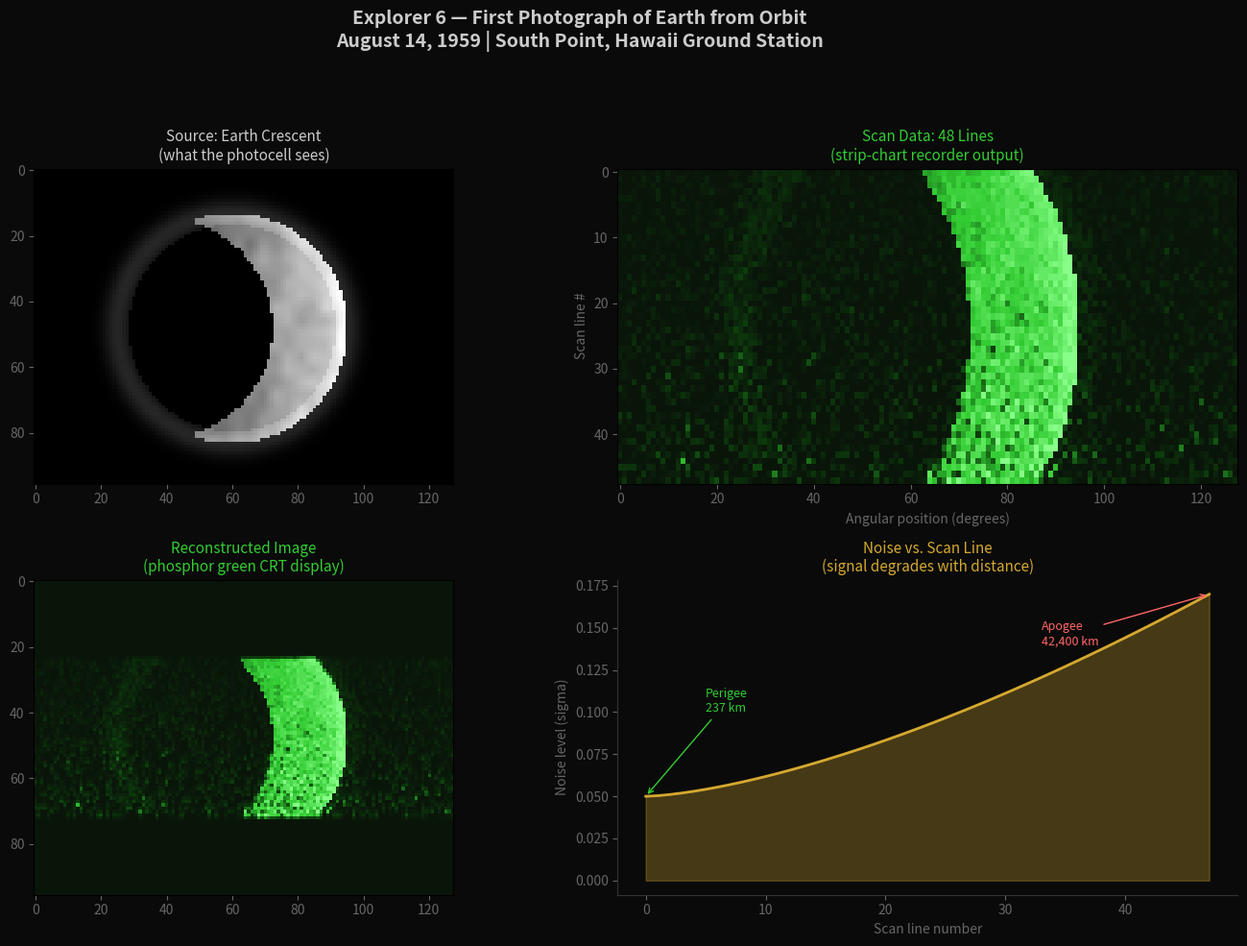

Here is the Python script that generated this plot:
#!/usr/bin/env python3
"""
Explorer 6 Spin-Scan Camera Simulator
======================================
Mission 1.6 — Explorer 6 (S-2), August 7, 1959
First photograph of Earth from orbit

Simulates the spin-scan imaging process that produced the first TV image
of Earth from space. Explorer 6 carried a single photocell behind a slit.
As the spacecraft spun at 2.8 rpm, the photocell swept across the field
of view, measuring brightness at each angular position. One revolution
= one scan line. The brightness data was FM-modulated and transmitted
to the ground station at South Point, Hawaii, where it was recorded
on a strip-chart recorder.

The image was crude — a blurry crescent, barely recognizable as Earth.
But it was the first. Every weather satellite image descends from this.

This script:
  1. Generates a procedural Earth crescent (the source "scene")
  2. Simulates the photocell scanning process (one line per revolution)
  3. Adds distance-dependent Gaussian noise (signal degrades at apogee)
  4. Reconstructs the image line by line
  5. Displays original vs reconstructed side by side

Usage: python3 scanline-camera.py
Requires: numpy, matplotlib
"""

import numpy as np
import matplotlib.pyplot as plt
from matplotlib.colors import LinearSegmentedColormap

# ============================================================
# CONFIGURATION
# ============================================================
IMAGE_WIDTH = 128          # Horizontal resolution (angular positions per scan)
IMAGE_HEIGHT = 96          # Number of scan lines (revolutions)
EARTH_RADIUS = 35          # Earth radius in pixels
EARTH_CENTER = (60, 48)    # Earth center position (x, y)
SPIN_RATE_RPM = 2.8        # Spacecraft spin rate
SCAN_LINES = 48            # Number of scan lines to simulate
NOISE_BASE = 0.05          # Base noise level (close range)
NOISE_GROWTH = 0.12        # Noise increase per scan line (distance effect)

# ============================================================
# STEP 1: Generate procedural Earth crescent
# ============================================================
def generate_earth_crescent(width, height, center, radius):
    """
    Create a simple Earth crescent image.

    The crescent is formed by:
    - A circular disk (Earth)
    - A shadow circle offset to the left (the dark side)
    - Cloud-like brightness variations on the sunlit side
    """
    img = np.zeros((height, width))

    y_coords, x_coords = np.mgrid[0:height, 0:width]

    # Earth disk
    dist_from_center = np.sqrt((x_coords - center[0])**2 +
                                (y_coords - center[1])**2)
    earth_mask = dist_from_center < radius

    # Sunlit crescent — brighter on the right side
    # Shadow offset simulates the terminator
    shadow_offset = radius * 0.6
    shadow_center = (center[0] - shadow_offset, center[1])
    dist_from_shadow = np.sqrt((x_coords - shadow_center[0])**2 +
                                (y_coords - shadow_center[1])**2)
    shadow_mask = dist_from_shadow < radius * 0.95

    # Crescent = Earth minus shadow
    crescent = earth_mask & ~shadow_mask

    # Brightness gradient — brighter toward the sunlit limb
    brightness = np.clip((x_coords - center[0] + radius) / (2 * radius), 0, 1)

    # Cloud patterns — Perlin-like noise
    np.random.seed(42)  # Reproducible
    cloud_noise = np.zeros_like(img)
    for scale in [4, 8, 16, 32]:
        noise = np.random.randn(height // scale + 2, width // scale + 2)
        # Bilinear upscale
        from numpy import interp
        y_idx = np.linspace(0, noise.shape[0] - 1, height)
        x_idx = np.linspace(0, noise.shape[1] - 1, width)
        for row in range(height):
            y0 = int(y_idx[row])
            y1 = min(y0 + 1, noise.shape[0] - 1)
            fy = y_idx[row] - y0
            for col in range(width):
                x0 = int(x_idx[col])
                x1 = min(x0 + 1, noise.shape[1] - 1)
                fx = x_idx[col] - x0
                val = (noise[y0, x0] * (1-fx) * (1-fy) +
                       noise[y0, x1] * fx * (1-fy) +
                       noise[y1, x0] * (1-fx) * fy +
                       noise[y1, x1] * fx * fy)
                cloud_noise[row, col] += val / scale

    cloud_noise = (cloud_noise - cloud_noise.min()) / (cloud_noise.max() - cloud_noise.min())

    # Assemble the image
    img[crescent] = brightness[crescent] * 0.7 + cloud_noise[crescent] * 0.3

    # Atmosphere glow at the limb
    limb_glow = np.exp(-((dist_from_center - radius) ** 2) / (2 * 3**2))
    limb_glow *= (dist_from_center > radius * 0.9) & (dist_from_center < radius * 1.3)
    img += limb_glow * 0.15

    return np.clip(img, 0, 1)

# ============================================================
# STEP 2: Simulate the spin-scan process
# ============================================================
def simulate_spinscan(source_image, num_scan_lines, noise_base, noise_growth):
    """
    Simulate Explorer 6's spin-scan camera.

    Each scan line samples brightness across one horizontal row of the
    source image. Noise increases with each scan line (simulating the
    spacecraft moving toward apogee = greater distance = weaker signal).

    Returns:
        scan_data: 2D array of sampled brightness values
        reconstructed: The reconstructed image
        noise_levels: Noise level for each scan line
    """
    height, width = source_image.shape
    scan_data = np.zeros((num_scan_lines, width))
    noise_levels = np.zeros(num_scan_lines)

    # Determine which rows to scan (evenly spaced across the image)
    scan_rows = np.linspace(
        height // 2 - num_scan_lines // 2,
        height // 2 + num_scan_lines // 2 - 1,
        num_scan_lines
    ).astype(int)
    scan_rows = np.clip(scan_rows, 0, height - 1)

    for i, row in enumerate(scan_rows):
        # Sample the source image along this row
        clean_signal = source_image[row, :]

        # Add distance-dependent noise
        # Explorer 6 orbit: 237 km perigee to 42,400 km apogee
        # Signal power falls as 1/r^2
        # Noise increases as spacecraft moves toward apogee
        orbit_fraction = i / max(num_scan_lines - 1, 1)
        distance_factor = 1.0 + orbit_fraction * 10.0  # Simplified distance model
        noise_sigma = noise_base + noise_growth * orbit_fraction ** 1.5
        noise_levels[i] = noise_sigma

        noise = np.random.randn(width) * noise_sigma

        # Quantization — the photocell had limited dynamic range
        quantized_signal = np.round(clean_signal * 16) / 16

        # Add noise to quantized signal
        noisy_signal = quantized_signal + noise

        # Clip to valid range
        scan_data[i, :] = np.clip(noisy_signal, 0, 1)

    # Reconstruct the image by placing scan lines at their positions
    reconstructed = np.zeros_like(source_image)
    for i, row in enumerate(scan_rows):
        reconstructed[row, :] = scan_data[i, :]

        # Smear each scan line vertically (the photocell slit has finite width)
        slit_width = max(1, height // (num_scan_lines * 2))
        for dy in range(-slit_width, slit_width + 1):
            target_row = row + dy
            if 0 <= target_row < height:
                weight = 1.0 - abs(dy) / (slit_width + 1)
                reconstructed[target_row, :] = np.maximum(
                    reconstructed[target_row, :],
                    scan_data[i, :] * weight
                )

    return scan_data, reconstructed, noise_levels

# ============================================================
# STEP 3: Visualize
# ============================================================
def main():
    print("Explorer 6 Spin-Scan Camera Simulator")
    print("=" * 50)
    print(f"Spacecraft spin rate: {SPIN_RATE_RPM} rpm")
    print(f"Period per scan line: {60.0 / SPIN_RATE_RPM:.1f} seconds")
    print(f"Simulating {SCAN_LINES} scan lines")
    print(f"Image resolution: {IMAGE_WIDTH} x {IMAGE_HEIGHT}")
    print()

    # Generate source Earth image
    print("Generating procedural Earth crescent...")
    source = generate_earth_crescent(IMAGE_WIDTH, IMAGE_HEIGHT,
                                      EARTH_CENTER, EARTH_RADIUS)

    # Simulate spin-scan process
    print("Simulating spin-scan camera acquisition...")
    scan_data, reconstructed, noise_levels = simulate_spinscan(
        source, SCAN_LINES, NOISE_BASE, NOISE_GROWTH
    )

    # Create phosphor-green colormap (like the actual CRT display)
    phosphor_cmap = LinearSegmentedColormap.from_list('phosphor', [
        (0.0, '#0A150A'),   # CRT dark
        (0.3, '#0D3D0D'),   # Dim green
        (0.6, '#33CC33'),   # Phosphor green
        (1.0, '#88FF88'),   # Bright phosphor
    ])

    # Plot results
    fig, axes = plt.subplots(2, 2, figsize=(14, 10),
                              facecolor='#0A0A0A')

    # Source image (what Explorer 6 was looking at)
    ax1 = axes[0, 0]
    ax1.imshow(source, cmap='gray', vmin=0, vmax=1)
    ax1.set_title('Source: Earth Crescent\n(what the photocell sees)',
                  color='#CCCCCC', fontsize=11)
    ax1.set_facecolor('#0A0A0A')
    ax1.tick_params(colors='#666666')

    # Raw scan data (strip chart)
    ax2 = axes[0, 1]
    ax2.imshow(scan_data, cmap=phosphor_cmap, aspect='auto', vmin=0, vmax=1)
    ax2.set_title(f'Scan Data: {SCAN_LINES} Lines\n(strip-chart recorder output)',
                  color='#33CC33', fontsize=11)
    ax2.set_xlabel('Angular position (degrees)', color='#666666')
    ax2.set_ylabel('Scan line #', color='#666666')
    ax2.set_facecolor('#0A150A')
    ax2.tick_params(colors='#666666')

    # Reconstructed image (phosphor green)
    ax3 = axes[1, 0]
    ax3.imshow(reconstructed, cmap=phosphor_cmap, vmin=0, vmax=1)
    ax3.set_title('Reconstructed Image\n(phosphor green CRT display)',
                  color='#33CC33', fontsize=11)
    ax3.set_facecolor('#0A150A')
    ax3.tick_params(colors='#666666')

    # Noise level plot
    ax4 = axes[1, 1]
    ax4.plot(range(SCAN_LINES), noise_levels, color='#D4A830', linewidth=2)
    ax4.fill_between(range(SCAN_LINES), noise_levels,
                     alpha=0.3, color='#D4A830')
    ax4.set_title('Noise vs. Scan Line\n(signal degrades with distance)',
                  color='#D4A830', fontsize=11)
    ax4.set_xlabel('Scan line number', color='#666666')
    ax4.set_ylabel('Noise level (sigma)', color='#666666')
    ax4.set_facecolor('#0A0A0A')
    ax4.tick_params(colors='#666666')
    ax4.spines['bottom'].set_color('#333333')
    ax4.spines['left'].set_color('#333333')
    ax4.spines['top'].set_visible(False)
    ax4.spines['right'].set_visible(False)

    # Add altitude annotation
    ax4.annotate('Perigee\n237 km', xy=(0, noise_levels[0]),
                 xytext=(5, noise_levels[0] + 0.05),
                 color='#33CC33', fontsize=9,
                 arrowprops=dict(arrowstyle='->', color='#33CC33'))
    ax4.annotate('Apogee\n42,400 km', xy=(SCAN_LINES-1, noise_levels[-1]),
                 xytext=(SCAN_LINES-15, noise_levels[-1] - 0.03),
                 color='#FF6666', fontsize=9,
                 arrowprops=dict(arrowstyle='->', color='#FF6666'))

    fig.suptitle('Explorer 6 — First Photograph of Earth from Orbit\n'
                 'August 14, 1959 | South Point, Hawaii Ground Station',
                 color='#CCCCCC', fontsize=14, fontweight='bold')
    plt.tight_layout(rect=[0, 0, 1, 0.93])
    plt.savefig('explorer6-scanline-output.png', dpi=150, facecolor='#0A0A0A',
                bbox_inches='tight')
    print("Saved: explorer6-scanline-output.png")
    plt.show()

    # Print statistics
    print()
    print("Scan Statistics:")
    print(f"  Total scan time: {SCAN_LINES * 60.0 / SPIN_RATE_RPM:.0f} seconds "
          f"({SCAN_LINES * 60.0 / SPIN_RATE_RPM / 60:.1f} minutes)")
    print(f"  Noise at first scan line: {noise_levels[0]:.3f}")
    print(f"  Noise at last scan line:  {noise_levels[-1]:.3f}")
    print(f"  SNR degradation: {noise_levels[-1] / max(noise_levels[0], 1e-6):.1f}x")
    print()
    print("  The image that changed everything was barely recognizable.")
    print("  It was enough.")

if __name__ == '__main__':
    main()
